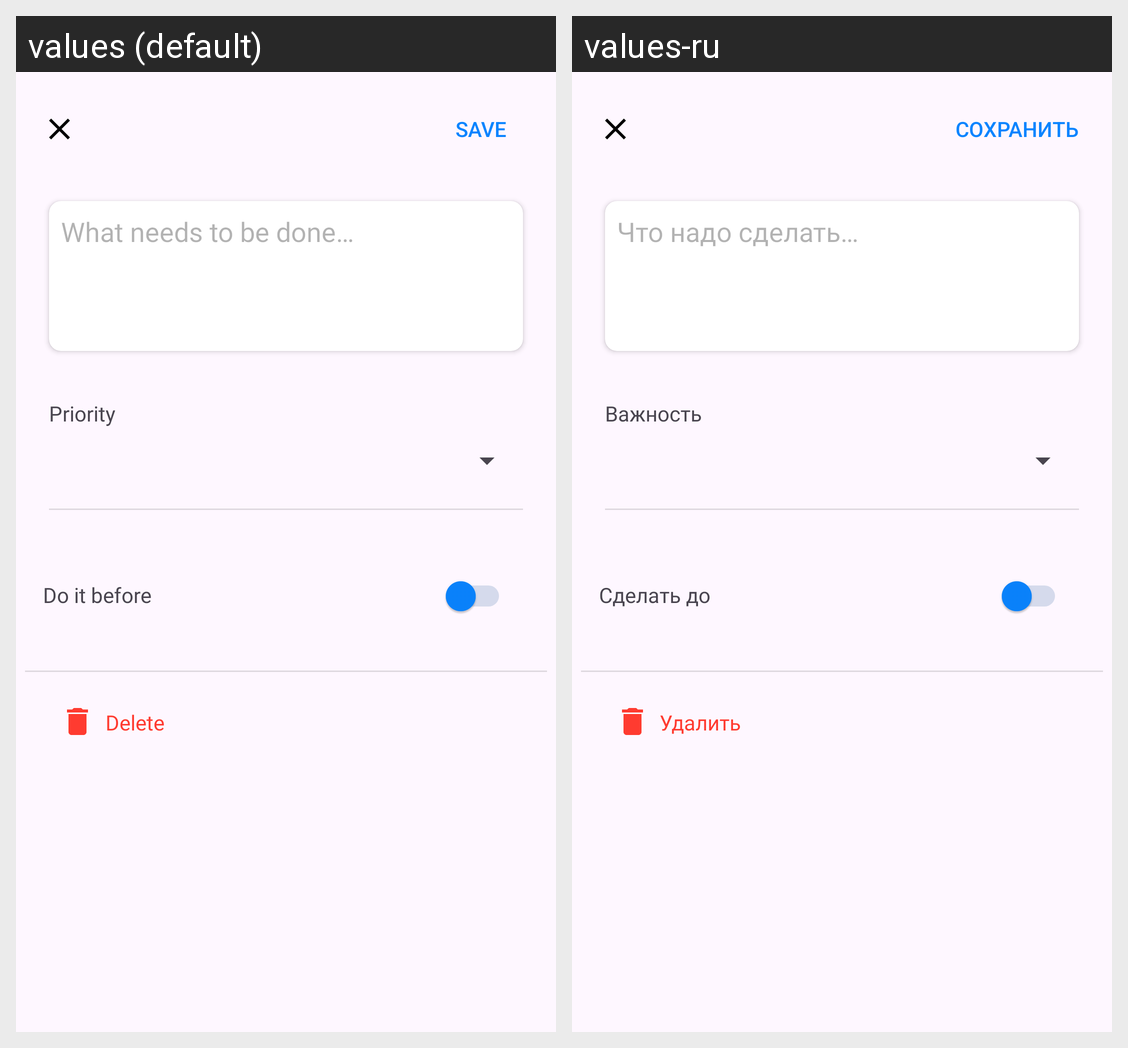

Translations of the strings shown on this Android screen, per locale in the grid:
Android screen res/layout/fragment_add_edit_todo_item.xml rendered under 2 locales, left to right: values (default), values-ru. Device: Nexus 5 (rendered at 1080×1920; each locale shown at half size, 540×960, under a caption strip naming it); theme Theme.MyTodoApp.
Strings drawn on this screen, with the default value and each locale's value (text and hints the layout hard-codes, and strings that could not be matched under every locale, appear in the picture but are not listed):

save
  values: SAVE
  values-ru: СОХРАНИТЬ

what_need_to_do
  values: What needs to be done…
  values-ru: Что надо сделать…

priority
  values: Priority
  values-ru: Важность

do_for
  values: Do it before
  values-ru: Сделать до

delete
  values: Delete
  values-ru: Удалить
